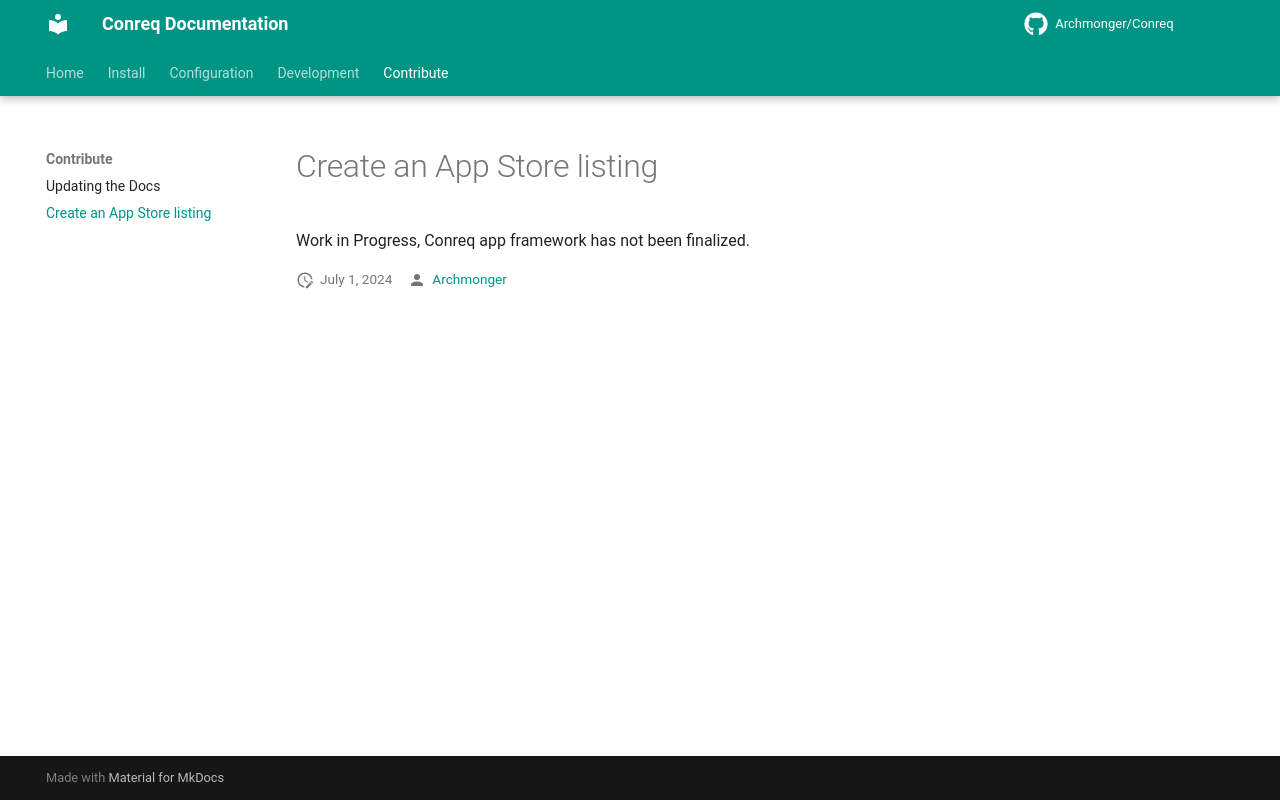

repository: Archmonger/Conreq · page: develop/contrib/apps/index.html · generator: mkdocs

Work in Progress, Conreq app framework has not been finalized.
